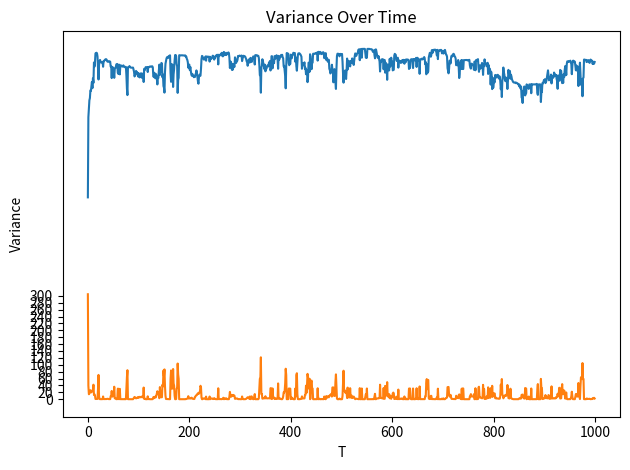

The matplotlib source for this figure:
# -*- coding: utf-8 -*-
import random
import matplotlib.pyplot as plt 
import numpy as np

#parameters
n = 20; #number of firms
alpha = 1023;
c = 0; #cost c <alpha
l = 10; #the length of binary strings
p_cross = 0.5009;
p_mut = 0.00409;
T = 1000; #te number of iterations
price = 0;

def calculate_fitness(q, total_output):
    price = alpha - total_output;
    fitness = [0]*20;
    for i in range(n):
        fitness[i] = q[i]*price - q[i]*c;
    return fitness;

def crossover(fitness, chromosom):
    total_fitness = sum(fitness)
    relative_fitness = [0] * n
    if total_fitness != 0:
        relative_fitness = [f / total_fitness for f in fitness]
    else:
        relative_fitness = [(1/n) for f in fitness]
    rep_generation = []

    for i in range(n):
        cumulative_prob = 0
        prob = random.random()
        for j in range(n):
            cumulative_prob += relative_fitness[j]
            if prob < cumulative_prob:
                rep_generation.append(chromosom[j].copy())
                break
    
    random.shuffle(rep_generation)

    # Create pairs by pairing adjacent individuals
    pairs = []
    for i in range(0, len(rep_generation) - 1, 2):
        pairs.append((rep_generation[i], rep_generation[i + 1]))

    cross_gen = []
    for pair in pairs:
        parent1, parent2 = pair

        q1 = 0
        q2 = 0
        for j in range(l):
            q1 = q1 + (2 ** j) * parent1[j]
            q2 = q2 + (2 ** j) * parent2[j]

        q1 = (q1 * alpha) // (2 ** l - 1)
        q2 = (q2 * alpha) // (2 ** l - 1)

        fitness_p1 = q1 * price - q1 * c
        fitness_p2 = q2 * price - q2 * c

        rand_swap = random.random()
        child1, child2 = [], []

        if rand_swap <= p_cross:  # swap
            rand_k = random.randint(1, l - 1)
            for i in range(l):
                if i < rand_k:
                    child1.append(parent1[i])
                    child2.append(parent2[i])
                else:
                    child1.append(parent2[i])
                    child2.append(parent1[i])

            for j in range(l):
                rand_mut = random.random()
                if rand_mut <= p_mut:
                    child1[j] = 1 - child1[j]
            for j in range(l):
                rand_mut = random.random()
                if rand_mut <= p_mut:
                    child2[j] = 1 - child2[j]

            c1 = 0
            c2 = 0
            for j in range(l):
                c1 = c1 + (2 ** j) * child1[j]
                c2 = c2 + (2 ** j) * child2[j]

            c1 = (c1 * alpha) // (2 ** l - 1)
            c2 = (c2 * alpha) // (2 ** l - 1)

            fitness_c1 = c1 * price - c1 * c
            fitness_c2 = c2 * price - c2 * c

            if fitness_c1 >= fitness_p1:
                cross_gen.append(child1)
            else:
                cross_gen.append(parent1)

            if fitness_c2 >= fitness_p2:
                cross_gen.append(child2)
            else:
                cross_gen.append(parent2)

        else:
            child1 = parent1
            child2 = parent2

            for j in range(l):
                rand_mut = random.random()
                if rand_mut <= p_mut:
                    child1[j] = 1 - child1[j]
            for j in range(l):
                rand_mut = random.random()
                if rand_mut <= p_mut:
                    child2[j] = 1 - child2[j]

            c1, c2 = 0, 0
            for j in range(l):
                c1 = c1 + (2 ** j) * child1[j]
                c2 = c2 + (2 ** j) * child2[j]

            c1 = (c1 * alpha) // (2 ** l - 1)
            c2 = (c2 * alpha) // (2 ** l - 1)

            fitness_c1 = c1 * price - c1 * c
            fitness_c2 = c2 * price - c2 * c

            if fitness_c1 >= fitness_p1:
                cross_gen.append(child1)
            else:
                cross_gen.append(parent1)

            if fitness_c2 >= fitness_p2:
                cross_gen.append(child2)
            else:
                cross_gen.append(parent2)
    
    return cross_gen

def main():
    # Initialization
    chromosom = [[0] * l for _ in range(n)]
    q = [0] * n
    total_output = 0  # Q

    for i in range(n):
        chromosom[i] = [random.randint(0, 1) for _ in range(l)]

    time = []
    price_array = []
    fitness_array = []
    ind_output = []
    population_variance = []
    for k in range(T):
        q = [0] * n

        for i in range(n):
            for j in range(l):
                q[i] = q[i] + (2**j) * chromosom[i][j]

            q[i] = ((q[i] * alpha) / (2**l - 1))/n

        total_output = sum(q)
        ind_output.append(total_output)
        population_variance.append(sum((qi - total_output/n)**2 for qi in q)/n)
        price = max(0, alpha - total_output);
        print(q)
        fitness = [0] * n

        for i in range(n):
            fitness[i] = q[i] * price - q[i] * c

        chromosom = crossover(fitness, chromosom)
        # print(fitness)
        time.append(k)
        price_array.append(price)
        fitness_array.append(sum(fitness))
        

    plt.plot(time, ind_output)
    plt.title("Total Industry Output Over Time")
    plt.xlabel("T")
    plt.ylabel("Industry Output")
    plt.yticks(np.arange(min(ind_output), max(ind_output)+1, 50))
    plt.tight_layout()
    plt.show()

    plt.plot(time, population_variance)
    plt.title("Variance Over Time")
    plt.xlabel("T")
    plt.ylabel("Variance")
    plt.yticks(np.arange(min(population_variance), max(population_variance)+1, 20))
    plt.tight_layout()
    plt.show()

if __name__ == '__main__': 
	main()